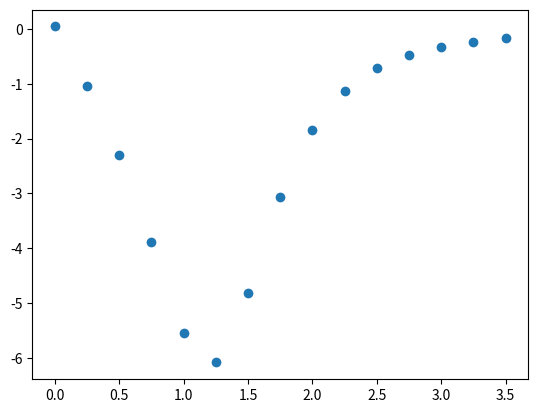

Recreate this plot in Python.
import numpy as np
import matplotlib.pyplot as plt
#position vector in x, y ,z
class coil(object):
    def __init__(self, R = 0 , I = 0, position = 0):
        self.R = R
        self.I = I
        self.z = position

    def field(self, field_point = np.array([0,0,0])):
    #finite element
        N = 100
        dthe = 2*3.1415926/N
        field_strength = 0
        for n in range(1,N):
            the = n*dthe
            dl = np.array([-self.R * np.sin(the),self.R*np.cos(the),0])*dthe
            rl = np.array([self.R*np.cos(the), self.R*np.sin(the),self.z])
            r_p = field_point-rl
            field_strength= self.I * np.cross(dl,r_p)/np.power(np.linalg.norm(r_p),3) + field_strength
        return field_strength

A = coil(1,1,0.5)
B = coil(1,-1,-0.5)
r = []
field = []
for j in range(0,15):
    R = np.array([j/5,0,0])
    r.append(j/4)
    tdfield = A.field(R)+B.field(R)
    field.append(tdfield[0])
plt.scatter(r, field)
plt.show()
#test
